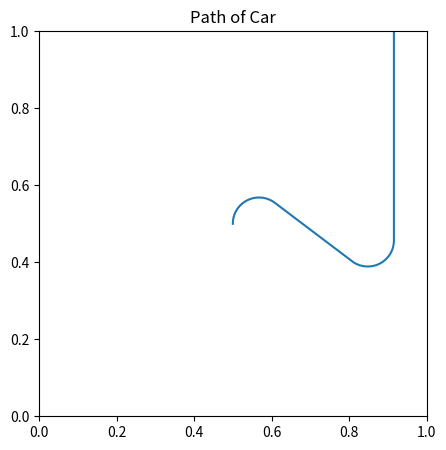

The matplotlib source for this figure:
from math import sin, cos, pi, atan
import numpy as np
import matplotlib.pyplot as plt



# Hyperparameters (all lengths in meters)
L = 1  # Length of arena
H = 1  # Width of arena
d = 0.05    # wheel diameter
w = 0.09    # width of robot
B_x = 0     # Earth's magnetic field, replace later
B_y = 1




# run a full simulation
def simulate(input_list, init_state, delta_t):
    state_list = []
    sensor_list = []
    
    state = init_state
    for inputs in input_list:
        state_list.append(state)
        state, sensor = simulate_step(state, inputs, delta_t)
        sensor_list.append(sensor)
    
    return state_list, sensor_list


# simulate one time step
def simulate_step(state_k, input_k, delta_t):
    '''
    Inputs:
    state_t: tuple of x, y, and theta at time k, in that order
    input_t: tuple of left wheel velocity and right wheel velocity, in that order

    Outputs:
    next_state: x, y, and theta at time k+1
    readings: sensor readings for l1, l2, big_omega, b1, and b2
    '''


    x_k = state_k[0]
    y_k = state_k[1]
    theta_k = state_k[2]

    omegaL_k = input_k[0]
    omegaR_k = input_k[1]



    # state update
    x_next = x_k + (-((d*delta_t/4)*sin(theta_k))*omegaR_k) + (((d*delta_t/4)*sin(theta_k))*omegaL_k)    #no noise component yet
    y_next = y_k + (-((d*delta_t/4)*cos(theta_k))*omegaR_k) + (((d*delta_t/4)*cos(theta_k))*omegaL_k)    #no noise component yet
    theta_next = theta_k + ((d*delta_t/(2*w))*omegaR_k) + ((d*delta_t/(2*w))*omegaL_k)                  #no noise component yet

    # bound x between 0 and L
    if x_next < 0.0:
        x_next = 0.0
    elif x_next > L:
        x_next = L

    # bound y between 0 and H
    if y_next < 0:
        y_next = 0.0
    elif y_next > H:
        y_next = H

    # normalize theta between 0 and 2*pi
    if theta_next < 0.0:
        theta_next += 2*pi
    elif theta_next > 2*pi:
        theta_next -= 2*pi



    # Take Readings
    l1_k = H - y_k
    l2_k = L - x_k

    big_omega_k = (d/(2*w))*(omegaR_k+omegaL_k)
    if big_omega_k < 0.0:
        big_omega_k += 2*pi
    elif big_omega_k > 2*pi:
        big_omega_k -= 2*pi

    b1_k = B_x*cos(theta_k) - B_y*sin(theta_k)
    b2_k = B_x*sin(theta_k) + B_y*cos(theta_k)

    next_state = (x_next, y_next, theta_next)
    sensor_readings = (l1_k, l2_k, big_omega_k, b1_k, b2_k)

    return next_state, sensor_readings



def plot_path(state_list):
    x = []
    y = []

    for states in state_list:
        x.append(states[0])
        y.append(states[1])

    f = plt.figure(1)
    plt.xlim((0,L))
    plt.ylim((0,H))
    f.set_figheight(5)
    f.set_figwidth(5)
    plt.plot(x,y)
    plt.title("Path of Car")
    plt.show()

    


if __name__ == "__main__":
    init_state = (0.5, 0.5, 0.0)
    input_list = []
    for i in np.arange(100):
        input_list.append((1.0, -0.2))

    for i in np.arange(100):
        input_list.append((1.0, -1.0))

    for i in np.arange(100):
        input_list.append((0.2, -1.0))

    for i in np.arange(500):
        input_list.append((1.0, -1.0))

    print("Input Data: (Left Wheel (+ is forward), Right Wheel (- is forward))")
    print("(1.0, -0.2) for 100 time steps")
    print("(1.0, -1.0) for 100 time steps")
    print("(0.2, -1.0) for 100 time steps")
    print("(1.0, -1.0) for 500 time steps")

    delta_t = 0.1   #length of time step

    state_list, sensor_list = simulate(input_list, init_state, delta_t)
    plot_path(state_list)